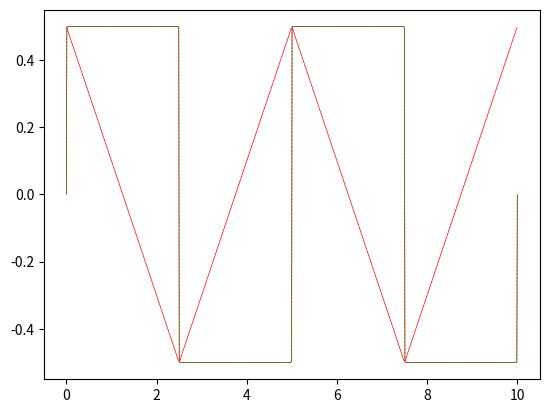

Reproduce this figure in Python.
import numpy as np
import matplotlib.pyplot as plt

##onda quadra

dispari=np.arange(1, 10000, 2)
f=1/5
w=2*np.pi*f

x=np.linspace(0, 10, 1000)
ck=2/(dispari*np.pi)

y=np.array([])
for i in range(len(x)):
    a=(ck*np.sin(w*dispari*x[i])).sum()
    y=np.append(y, a)

yy=np.array([])
for i in x:
    i=i*f
    if(i>round(i)):
        yy=np.append(yy, 0.5)
    elif(i<round(i)):
        yy=np.append(yy, -0.5)
    else:
        yy=np.append(yy, 0)

plt.figure(1)
plt.plot(x,y,linewidth=0.5, color='red')
plt.plot(x,yy,linewidth=0.5,linestyle='--', color='green' )
plt.show()


##onda triangolare


dispari=np.arange(1, 50, 2)
bk=(2/(dispari*np.pi))**2

y=np.array([])
for i in range(len(x)):
    b=(bk*np.cos(w*dispari*x[i])).sum()
    y=np.append(y, b)

yy=np.array([])


plt.figure(1)
plt.plot(x,y,linewidth=0.5, color='red')
#plt.plot(x,yy,linewidth=0.5,linestyle='--', color='green' )
plt.show()
